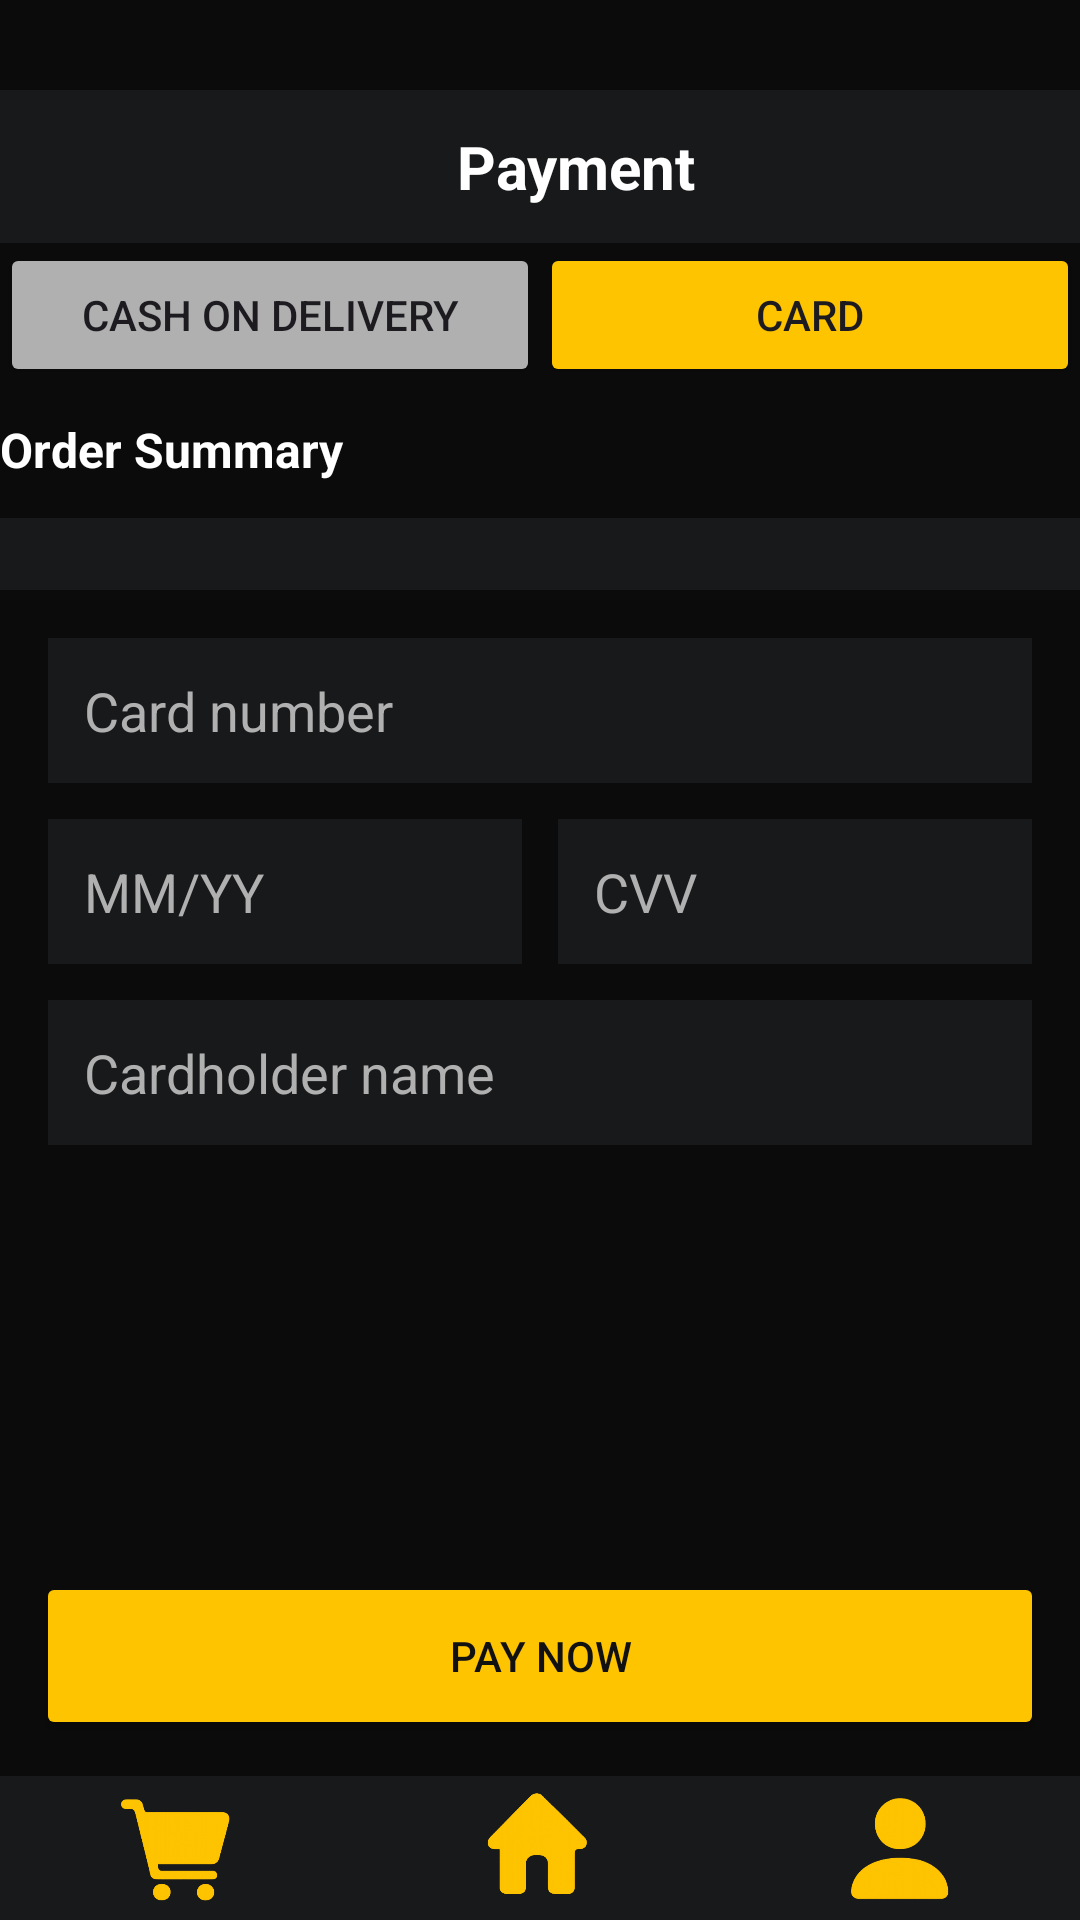

Here is an Android app screen rendered from its layout file. Give the layout XML and the strings, colors and styles it references.
<!-- AndroidManifest.xml: application theme Theme.DaddysBurgers -->
<!-- res/layout/checkout_payment.xml -->
<?xml version="1.0" encoding="utf-8"?>
<LinearLayout xmlns:android="http://schemas.android.com/apk/res/android"
    xmlns:tools="http://schemas.android.com/tools"
    android:layout_width="match_parent"
    android:layout_height="match_parent"
    android:orientation="vertical"
    android:background="@color/colorBg">

    <View
        android:id="@+id/view5"
        android:layout_width="match_parent"
        android:layout_height="30dp" />

    <LinearLayout
        android:layout_width="match_parent"
        android:layout_height="wrap_content"
        android:padding="12dp"
        android:gravity="center_vertical"
        android:background="@color/colorSurface">

        <ImageView
            android:id="@+id/btnBack"
            android:layout_width="24dp"
            android:layout_height="match_parent"
            android:src="@drawable/back"
            android:tint="@color/colorAccent"
            tools:ignore="UseAppTint" />

        <TextView
            android:layout_width="0dp"
            android:layout_height="wrap_content"
            android:layout_weight="1"
            android:text="Payment"
            android:gravity="center"
            android:textColor="@color/colorTextPrimary"
            android:textSize="20sp"
            android:textStyle="bold" />

    </LinearLayout>

    <LinearLayout
        android:layout_width="match_parent"
        android:layout_height="wrap_content"
        android:orientation="horizontal">

        <Button
            android:id="@+id/button3"
            android:layout_width="0dp"
            android:layout_height="wrap_content"
            android:layout_weight="1"
            android:backgroundTint="@color/colorTextSecondary"
            android:text="Cash On Delivery" />

        <Button
            android:id="@+id/button4"
            android:layout_width="0dp"
            android:layout_height="wrap_content"
            android:layout_weight="1"
            android:backgroundTint="@color/colorAccent"
            android:text="Card" />

    </LinearLayout>

    <ScrollView
        android:layout_width="match_parent"
        android:layout_height="0dp"
        android:layout_weight="1"
        android:fillViewport="true">

        <LinearLayout
            android:layout_width="match_parent"
            android:layout_height="wrap_content"
            android:orientation="vertical">

            <TextView
                android:id="@+id/textView4"
                android:layout_width="match_parent"
                android:layout_height="wrap_content"
                android:layout_marginTop="10dp"
                android:text="Order Summary"
                android:textColor="@color/colorTextPrimary"
                android:textSize="16sp"
                android:textStyle="bold" />

            <LinearLayout
                android:layout_width="match_parent"
                android:layout_height="wrap_content"
                android:layout_marginTop="12dp"
                android:background="@color/colorSurface"
                android:orientation="vertical"
                android:padding="12dp" />

            <LinearLayout
                android:layout_width="match_parent"
                android:layout_height="wrap_content"
                android:orientation="vertical"
                android:padding="16dp">

                <EditText
                    android:id="@+id/edtCardNumber"
                    android:layout_width="match_parent"
                    android:layout_height="wrap_content"
                    android:background="@color/colorSurface"
                    android:hint="Card number"
                    android:inputType="number"
                    android:padding="12dp"
                    android:textColor="@color/colorTextPrimary"
                    android:textColorHint="@color/colorTextSecondary" />

                <LinearLayout
                    android:layout_width="match_parent"
                    android:layout_height="wrap_content"
                    android:orientation="horizontal"
                    android:layout_marginTop="12dp">

                    <EditText
                        android:id="@+id/edtExpiry"
                        android:layout_width="0dp"
                        android:layout_height="wrap_content"
                        android:layout_weight="1"
                        android:background="@color/colorSurface"
                        android:hint="MM/YY"
                        android:inputType="text"
                        android:padding="12dp"
                        android:textColor="@color/colorTextPrimary"
                        android:textColorHint="@color/colorTextSecondary" />

                    <View
                        android:layout_width="12dp"
                        android:layout_height="0dp" />

                    <EditText
                        android:id="@+id/edtCvv"
                        android:layout_width="0dp"
                        android:layout_height="wrap_content"
                        android:layout_weight="1"
                        android:background="@color/colorSurface"
                        android:hint="CVV"
                        android:inputType="numberPassword"
                        android:padding="12dp"
                        android:textColor="@color/colorTextPrimary"
                        android:textColorHint="@color/colorTextSecondary" />
                </LinearLayout>

                <EditText
                    android:id="@+id/edtName"
                    android:layout_width="match_parent"
                    android:layout_height="wrap_content"
                    android:layout_marginTop="12dp"
                    android:background="@color/colorSurface"
                    android:hint="Cardholder name"
                    android:padding="12dp"
                    android:textColor="@color/colorTextPrimary"
                    android:textColorHint="@color/colorTextSecondary" />
            </LinearLayout>
        </LinearLayout>
    </ScrollView>

    <Button
        android:id="@+id/btnPay"
        android:layout_width="match_parent"
        android:layout_height="56dp"
        android:layout_margin="12dp"
        android:text="Pay Now"
        android:textColor="@color/colorOnAccent"
        android:backgroundTint="@color/colorAccent" />

    
    <include layout="@layout/include_bottom_nav" />
</LinearLayout>
<!-- res/layout/include_bottom_nav.xml (included above) -->
<?xml version="1.0" encoding="utf-8"?>
<LinearLayout xmlns:android="http://schemas.android.com/apk/res/android"
    xmlns:tools="http://schemas.android.com/tools"
    android:layout_width="match_parent"
    android:layout_height="48dp"
    android:orientation="horizontal"
    android:gravity="center"
    android:background="@color/colorSurface">

    <ImageButton
        android:id="@+id/navCart"
        android:layout_width="0dp"
        android:layout_height="match_parent"
        android:layout_weight="1"
        android:background="@android:color/transparent"
        android:scaleType="fitCenter"
        android:src="@drawable/cart"
        android:tint="@color/colorAccent"
        android:contentDescription="Cart"
        tools:ignore="UseAppTint" />

    <ImageButton
        android:id="@+id/navHome"
        android:layout_width="0dp"
        android:layout_height="match_parent"
        android:layout_weight="1"
        android:background="@android:color/transparent"
        android:scaleType="fitCenter"
        android:src="@drawable/home"
        android:tint="@color/colorAccent"
        android:contentDescription="Home"
        tools:ignore="UseAppTint" />

    <ImageButton
        android:id="@+id/navProfile"
        android:layout_width="0dp"
        android:layout_height="match_parent"
        android:layout_weight="1"
        android:background="@android:color/transparent"
        android:scaleType="fitCenter"
        android:src="@drawable/profile"
        android:tint="@color/colorAccent"
        android:contentDescription="Profile"
        tools:ignore="UseAppTint" />
</LinearLayout>
<!-- resources referenced by this layout -->
<resources>
  <color name="colorAccent">#FFC400</color>
  <color name="colorBg">#0B0B0C</color>
  <color name="colorOnAccent">#111111</color>
  <color name="colorSurface">#17191B</color>
  <color name="colorTextPrimary">#FFFFFFFF</color>
  <color name="colorTextSecondary">#B0B0B0</color>
  <!-- drawable cart: png bitmap (drawable, 60032 bytes) -->
  <!-- drawable home: png bitmap (drawable, 62482 bytes) -->
  <!-- drawable profile: png bitmap (drawable, 51604 bytes) -->
  <style name="Theme.DaddysBurgers" parent="Base.Theme.DaddysBurgers" />
  <style name="Base.Theme.DaddysBurgers" parent="Theme.Material3.DayNight.NoActionBar" />
</resources>
